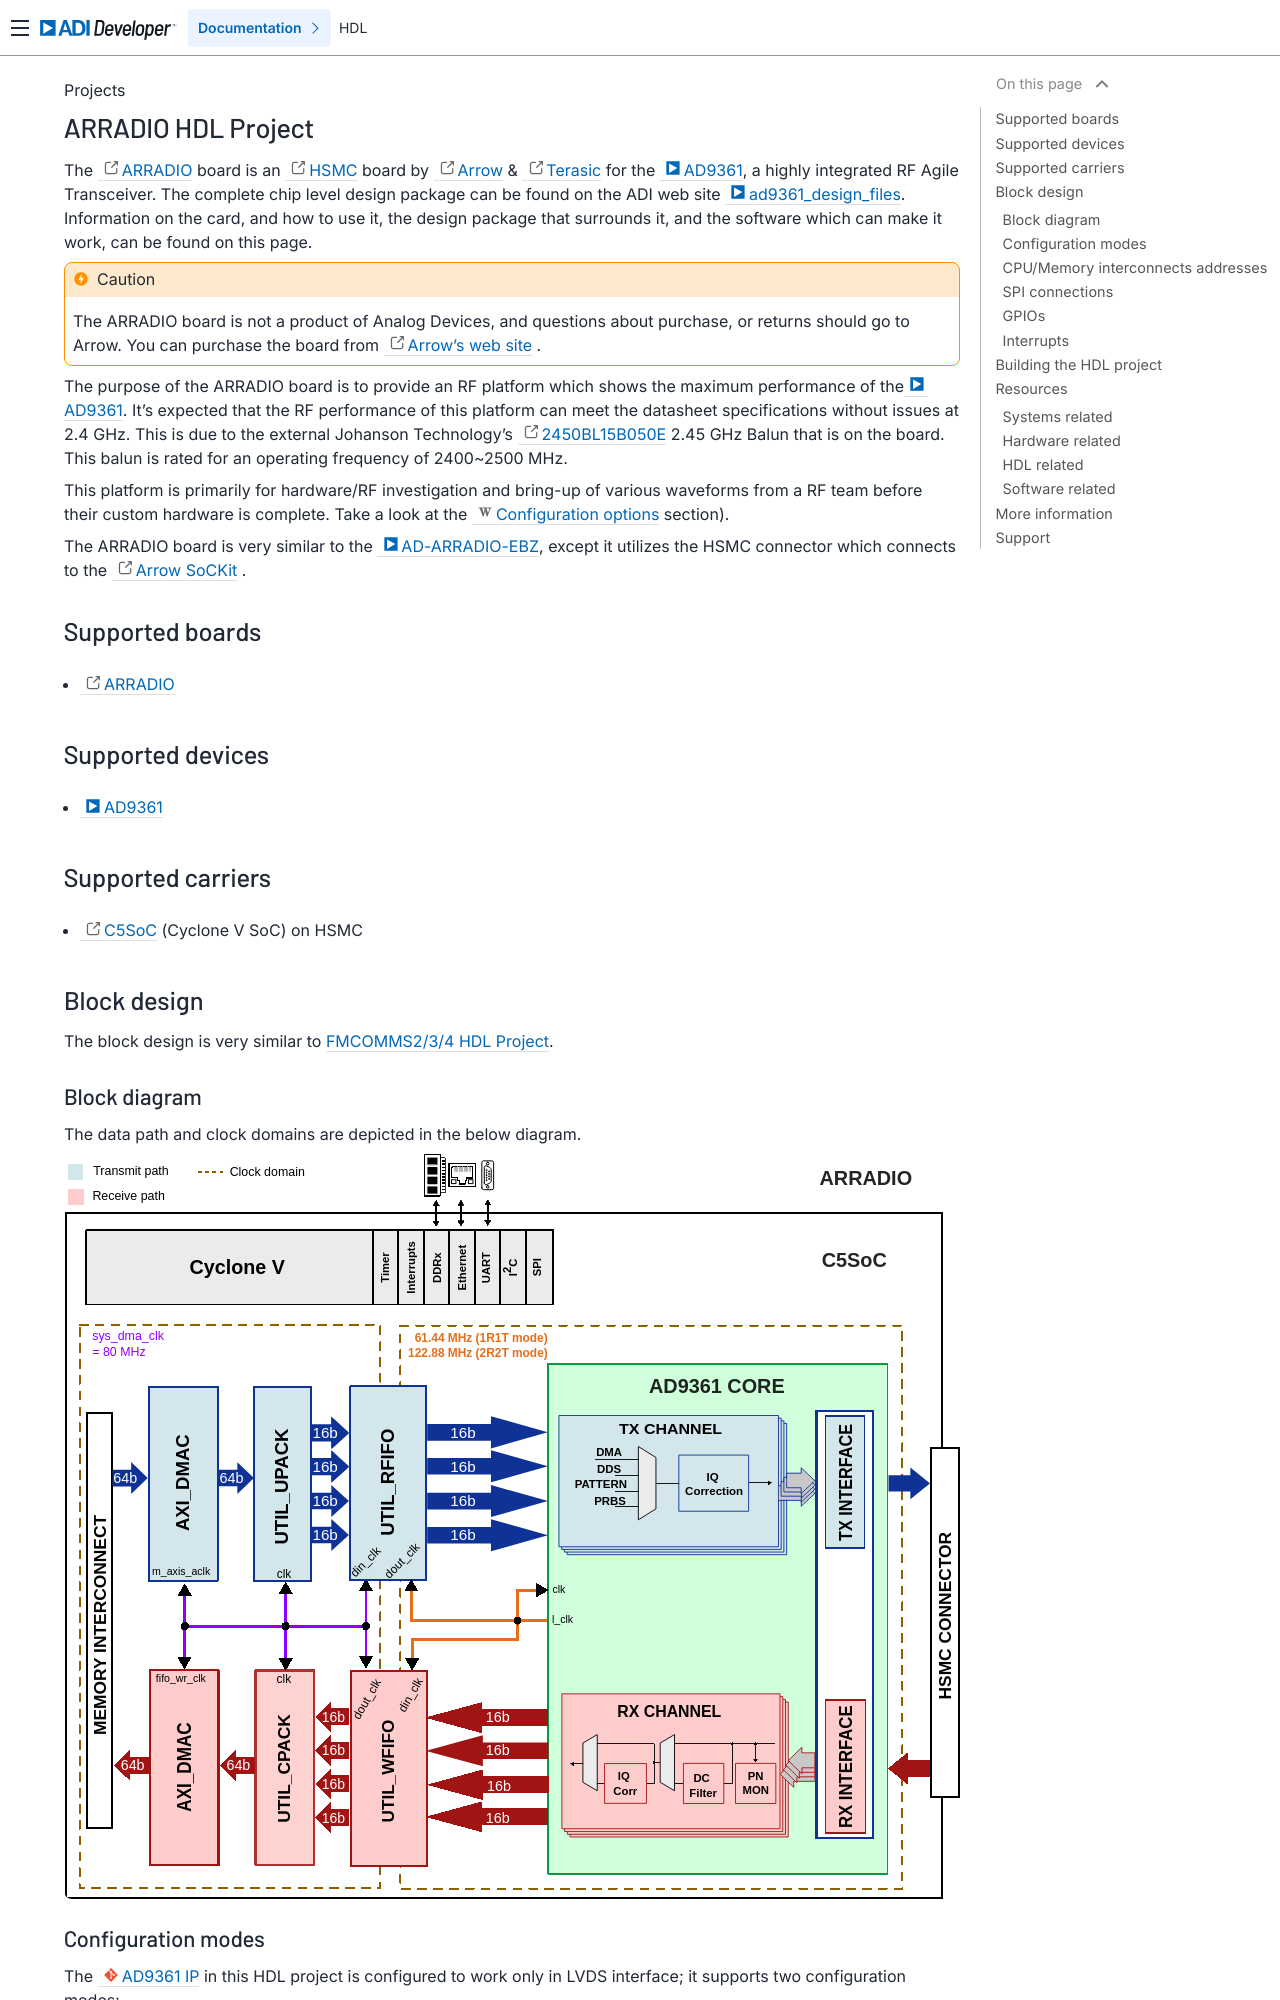

repository: analogdevicesinc/hdl · page: projects/arradio/index.html · generator: sphinx

.. _arradio:

ARRADIO HDL Project
===============================================================================

The `ARRADIO <https://www.terasic.com.tw/cgi-bin/page/archive.pl?No=946>`__
board is an `HSMC <http://www.altera.com/literature/ds/hsmc_spec.pdf>`__ 
board by `Arrow <https://www.arrow.com/en/manufacturers/analog-devices>`__ & 
`Terasic <http://arradio.terasic.com/>`_ for the :adi:`AD9361`, a highly
integrated RF Agile Transceiver. The complete chip level design package can be
found on the ADI web site :adi:`ad9361_design_files`. Information on the card,
and how to use it, the design package that surrounds it, and the software
which can make it work, can be found on this page.

.. caution::

   The ARRADIO board is not a product of Analog Devices, and questions about
   purchase, or returns should go to Arrow. You can purchase the board from
   `Arrow's web site <https://www.arrow.com/en/products/arradio/terasic-technologies>`__ .

The purpose of the ARRADIO board is to provide an RF platform which shows the
maximum performance of the :adi:`AD9361`. It's expected that the RF performance
of this platform can meet the datasheet specifications without issues at 2.4 GHz.
This is due to the external Johanson Technology's
`2450BL15B050E <https://www.johansontechnology.com/docs/4331/johanson-baluns-integrated-passive-components.pdf>`__ 
2.45 GHz Balun that is on the board. This balun is rated for an operating
frequency of 2400~2500 MHz.

This platform is primarily for hardware/RF investigation and bring-up of various
waveforms from a RF team before their custom hardware is complete. Take a look at the
:dokuwiki:`Configuration options<resources/eval/user-guides/ad-fmcomms2-ebz/hardware/configuration_options>`
section).

The ARRADIO board is very similar to the :adi:`AD-ARRADIO-EBZ`, except it utilizes
the HSMC connector which connects to the `Arrow SoCKit <https://www.arrow.com/en/products/sockit/arrow-development-tools>`__ .

Supported boards
-------------------------------------------------------------------------------

- `ARRADIO <https://www.terasic.com.tw/cgi-bin/page/archive.pl?No=946>`__

Supported devices
-------------------------------------------------------------------------------

- :adi:`AD9361`

Supported carriers
-------------------------------------------------------------------------------

- :intel:`C5SoC <content/www/us/en/products/details/fpga/development-kits/cyclone/v-sx.html>`
  (Cyclone V SoC) on HSMC
 
Block design
-------------------------------------------------------------------------------

The block design is very similar to :ref:`fmcomms2`.

Block diagram
~~~~~~~~~~~~~~~~~~~~~~~~~~~~~~~~~~~~~~~~~~~~~~~~~~~~~~~~~~~~~~~~~~~~~~~~~~~~~~~

The data path and clock domains are depicted in the below diagram.

.. image:: arradio_block_diagram.svg
   :width: 1000
   :align: center
   :alt: ARRADIO block diagram
